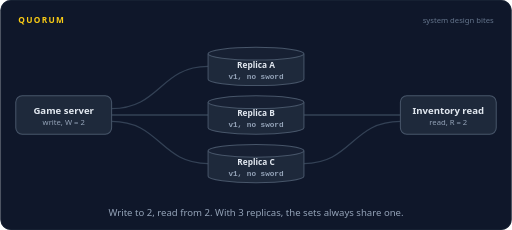
t = 0.00 s
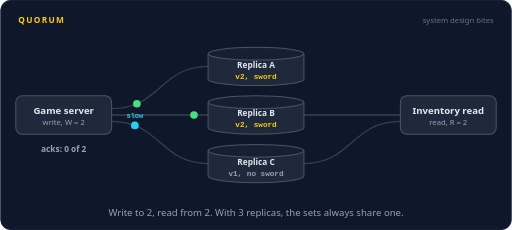
t = 1.33 s
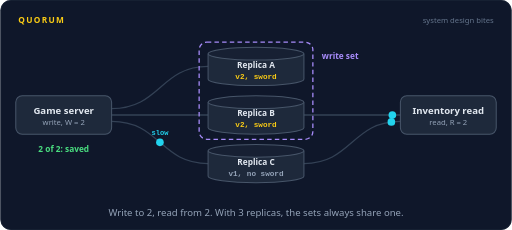
t = 2.65 s
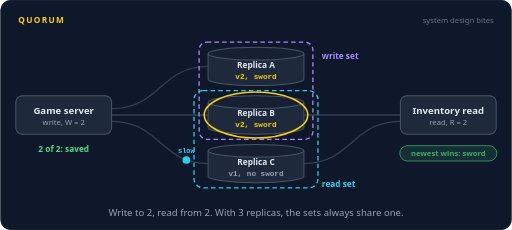
t = 4.04 s
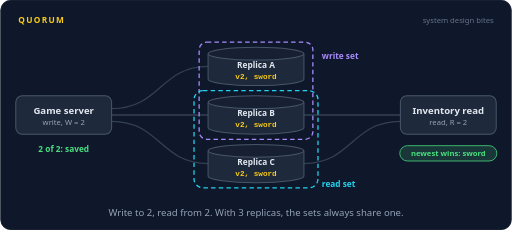
t = 5.12 s
t = 6.50 s: frame unchanged from t = 5.12 s, image omitted

The animated SVG that drew these frames (rendered in a browser with its animation timeline set to each time). Animation: 33 SMIL elements (animate=24,animateMotion=9); one cycle of 8.00 s, repeats indefinitely.

<svg xmlns="http://www.w3.org/2000/svg" width="800" height="360" viewBox="0 0 800 360" role="img" aria-labelledby="title desc"><title id="title">Quorum</title><desc id="desc">A game server writes a new sword, version 2, to three replicas and counts it saved after 2 acks, from A and B. The copy to C is still on its way. An inventory read asks B and C. C still has version 1, but B is in both sets, so the read sees version 2 and returns the sword.</desc><rect width="800" height="360" rx="16" fill="#0f172a"/><rect x="0.5" y="0.5" width="799" height="359" rx="16" fill="none" stroke="#1e293b"/><text x="28" y="36" font-family="system-ui,-apple-system,'Segoe UI',Roboto,Helvetica,Arial,sans-serif" font-size="13" font-weight="700" letter-spacing="2" fill="#facc15">QUORUM</text><text x="772" y="36" font-family="system-ui,-apple-system,'Segoe UI',Roboto,Helvetica,Arial,sans-serif" font-size="12" fill="#64748b" text-anchor="end">system design bites</text><path d="M174,170 C250,170 250,104 325,104" fill="none" stroke="#334155" stroke-width="2" stroke-linecap="round" stroke-linejoin="round"></path><path d="M174,180 L325,180" fill="none" stroke="#334155" stroke-width="2" stroke-linecap="round" stroke-linejoin="round"></path><path d="M174,190 C250,190 250,256 325,256" fill="none" stroke="#334155" stroke-width="2" stroke-linecap="round" stroke-linejoin="round"></path><path d="M626,180 L475,180" fill="none" stroke="#334155" stroke-width="2" stroke-linecap="round" stroke-linejoin="round"></path><path d="M626,190 C550,190 550,256 475,256" fill="none" stroke="#334155" stroke-width="2" stroke-linecap="round" stroke-linejoin="round"></path><g opacity="0"><animate attributeName="opacity" dur="8s" repeatCount="indefinite" calcMode="linear" keyTimes="0;0.225;0.24;0.9225;0.9375;1" values="0;0;1;1;0;0"/><rect x="311" y="66" width="178" height="152" rx="12" fill="none" stroke="#a78bfa" stroke-width="2" stroke-dasharray="7 5"/></g><g opacity="0"><animate attributeName="opacity" dur="8s" repeatCount="indefinite" calcMode="linear" keyTimes="0;0.4;0.415;0.9225;0.9375;1" values="0;0;1;1;0;0"/><rect x="303" y="142" width="194" height="152" rx="14" fill="none" stroke="#22d3ee" stroke-width="2" stroke-dasharray="7 5"/></g><text x="503" y="92" font-family="system-ui,-apple-system,'Segoe UI',Roboto,Helvetica,Arial,sans-serif" font-size="13" font-weight="700" fill="#a78bfa" text-anchor="start" opacity="0">write set<animate attributeName="opacity" dur="8s" repeatCount="indefinite" calcMode="linear" keyTimes="0;0.225;0.24;0.9225;0.9375;1" values="0;0;1;1;0;0"/></text><text x="503" y="292" font-family="system-ui,-apple-system,'Segoe UI',Roboto,Helvetica,Arial,sans-serif" font-size="13" font-weight="700" fill="#22d3ee" text-anchor="start" opacity="0">read set<animate attributeName="opacity" dur="8s" repeatCount="indefinite" calcMode="linear" keyTimes="0;0.4;0.415;0.9225;0.9375;1" values="0;0;1;1;0;0"/></text><rect x="24" y="150" width="150" height="60" rx="10" fill="#1e293b" stroke="#475569" stroke-width="1.6"/><text x="99" y="178" font-family="system-ui,-apple-system,'Segoe UI',Roboto,Helvetica,Arial,sans-serif" font-size="15" font-weight="600" fill="#e2e8f0" text-anchor="middle">Game server</text><text x="99" y="195" font-family="system-ui,-apple-system,'Segoe UI',Roboto,Helvetica,Arial,sans-serif" font-size="12" font-weight="400" fill="#94a3b8" text-anchor="middle">write, W = 2</text><rect x="626" y="150" width="150" height="60" rx="10" fill="#1e293b" stroke="#475569" stroke-width="1.6"/><text x="701" y="178" font-family="system-ui,-apple-system,'Segoe UI',Roboto,Helvetica,Arial,sans-serif" font-size="15" font-weight="600" fill="#e2e8f0" text-anchor="middle">Inventory read</text><text x="701" y="195" font-family="system-ui,-apple-system,'Segoe UI',Roboto,Helvetica,Arial,sans-serif" font-size="12" font-weight="400" fill="#94a3b8" text-anchor="middle">read, R = 2</text><path d="M325,84 v40 a75,10 0 0 0 150,0 v-40" fill="#1e293b" stroke="#475569" stroke-width="1.6"/><ellipse cx="400" cy="84" rx="75" ry="10" fill="#172033" stroke="#475569" stroke-width="1.6"/><text x="400" y="106" font-family="system-ui,-apple-system,'Segoe UI',Roboto,Helvetica,Arial,sans-serif" font-size="13" font-weight="600" fill="#e2e8f0" text-anchor="middle">Replica A</text><g opacity="1"><animate attributeName="opacity" dur="8s" repeatCount="indefinite" calcMode="linear" keyTimes="0;0.0975;0.1125;0.9375;0.9525;1" values="1;1;0;0;1;1"/><text x="400" y="123" font-family="ui-monospace,SFMono-Regular,Menlo,Consolas,monospace" font-size="12" font-weight="600" fill="#94a3b8" text-anchor="middle">v1, no sword</text></g><g opacity="0"><animate attributeName="opacity" dur="8s" repeatCount="indefinite" calcMode="linear" keyTimes="0;0.1125;0.1275;0.9225;0.9375;1" values="0;0;1;1;0;0"/><text x="400" y="123" font-family="ui-monospace,SFMono-Regular,Menlo,Consolas,monospace" font-size="12" font-weight="600" fill="#facc15" text-anchor="middle">v2, sword</text></g><path d="M325,160 v40 a75,10 0 0 0 150,0 v-40" fill="#1e293b" stroke="#475569" stroke-width="1.6"/><ellipse cx="400" cy="160" rx="75" ry="10" fill="#172033" stroke="#475569" stroke-width="1.6"/><ellipse cx="400" cy="180" rx="81" ry="36" fill="none" stroke="#facc15" stroke-width="2.5" opacity="0"><animate attributeName="opacity" dur="8s" repeatCount="indefinite" calcMode="linear" keyTimes="0;0.4125;0.4275;0.585;0.6;1" values="0;0;1;1;0;0"/></ellipse><text x="400" y="182" font-family="system-ui,-apple-system,'Segoe UI',Roboto,Helvetica,Arial,sans-serif" font-size="13" font-weight="600" fill="#e2e8f0" text-anchor="middle">Replica B</text><g opacity="1"><animate attributeName="opacity" dur="8s" repeatCount="indefinite" calcMode="linear" keyTimes="0;0.135;0.15;0.9375;0.9525;1" values="1;1;0;0;1;1"/><text x="400" y="199" font-family="ui-monospace,SFMono-Regular,Menlo,Consolas,monospace" font-size="12" font-weight="600" fill="#94a3b8" text-anchor="middle">v1, no sword</text></g><g opacity="0"><animate attributeName="opacity" dur="8s" repeatCount="indefinite" calcMode="linear" keyTimes="0;0.15;0.165;0.9225;0.9375;1" values="0;0;1;1;0;0"/><text x="400" y="199" font-family="ui-monospace,SFMono-Regular,Menlo,Consolas,monospace" font-size="12" font-weight="600" fill="#facc15" text-anchor="middle">v2, sword</text></g><path d="M325,236 v40 a75,10 0 0 0 150,0 v-40" fill="#1e293b" stroke="#475569" stroke-width="1.6"/><ellipse cx="400" cy="236" rx="75" ry="10" fill="#172033" stroke="#475569" stroke-width="1.6"/><text x="400" y="258" font-family="system-ui,-apple-system,'Segoe UI',Roboto,Helvetica,Arial,sans-serif" font-size="13" font-weight="600" fill="#e2e8f0" text-anchor="middle">Replica C</text><g opacity="1"><animate attributeName="opacity" dur="8s" repeatCount="indefinite" calcMode="linear" keyTimes="0;0.61;0.625;0.9375;0.9525;1" values="1;1;0;0;1;1"/><text x="400" y="275" font-family="ui-monospace,SFMono-Regular,Menlo,Consolas,monospace" font-size="12" font-weight="600" fill="#94a3b8" text-anchor="middle">v1, no sword</text></g><g opacity="0"><animate attributeName="opacity" dur="8s" repeatCount="indefinite" calcMode="linear" keyTimes="0;0.625;0.64;0.9225;0.9375;1" values="0;0;1;1;0;0"/><text x="400" y="275" font-family="ui-monospace,SFMono-Regular,Menlo,Consolas,monospace" font-size="12" font-weight="600" fill="#facc15" text-anchor="middle">v2, sword</text></g><g opacity="0"><animate attributeName="opacity" dur="8s" repeatCount="indefinite" calcMode="linear" keyTimes="0;0.0375;0.0415;0.1085;0.1125;1" values="0;0;1;1;0;0"/><animateMotion dur="8s" repeatCount="indefinite" calcMode="linear" keyPoints="0;0;1;1" keyTimes="0;0.0375;0.1125;1" path="M174,170 C250,170 250,104 325,104"/><circle r="6" fill="#22d3ee"></circle></g><g opacity="0"><animate attributeName="opacity" dur="8s" repeatCount="indefinite" calcMode="linear" keyTimes="0;0.0375;0.0415;0.146;0.15;1" values="0;0;1;1;0;0"/><animateMotion dur="8s" repeatCount="indefinite" calcMode="linear" keyPoints="0;0;1;1" keyTimes="0;0.0375;0.15;1" path="M174,180 L325,180"/><circle r="6" fill="#22d3ee"></circle></g><g opacity="0"><animate attributeName="opacity" dur="8s" repeatCount="indefinite" calcMode="linear" keyTimes="0;0.0375;0.0415;0.621;0.625;1" values="0;0;1;1;0;0"/><animateMotion dur="8s" repeatCount="indefinite" calcMode="linear" keyPoints="0;0;1;1" keyTimes="0;0.0375;0.625;1" path="M174,190 C250,190 250,256 325,256"/><circle r="6" fill="#22d3ee"></circle><text y="-11" font-family="ui-monospace,SFMono-Regular,Menlo,Consolas,monospace" font-size="11" font-weight="600" fill="#22d3ee" text-anchor="middle">slow</text></g><g opacity="0"><animate attributeName="opacity" dur="8s" repeatCount="indefinite" calcMode="linear" keyTimes="0;0.1187;0.1227;0.1772;0.1812;1" values="0;0;1;1;0;0"/><animateMotion dur="8s" repeatCount="indefinite" calcMode="linear" keyPoints="0;0;1;1" keyTimes="0;0.1187;0.1812;1" path="M325,104 C250,104 250,170 174,170"/><circle r="6" fill="#4ade80"></circle></g><g opacity="0"><animate attributeName="opacity" dur="8s" repeatCount="indefinite" calcMode="linear" keyTimes="0;0.1562;0.1603;0.221;0.225;1" values="0;0;1;1;0;0"/><animateMotion dur="8s" repeatCount="indefinite" calcMode="linear" keyPoints="0;0;1;1" keyTimes="0;0.1562;0.225;1" path="M325,180 L174,180"/><circle r="6" fill="#4ade80"></circle></g><text x="99" y="238" font-family="system-ui,-apple-system,'Segoe UI',Roboto,Helvetica,Arial,sans-serif" font-size="13" font-weight="600" fill="#94a3b8" text-anchor="middle" opacity="0">acks: 0 of 2<animate attributeName="opacity" dur="8s" repeatCount="indefinite" calcMode="linear" keyTimes="0;0.0375;0.0525;0.1663;0.1812;1" values="0;0;1;1;0;0"/></text><text x="99" y="238" font-family="system-ui,-apple-system,'Segoe UI',Roboto,Helvetica,Arial,sans-serif" font-size="13" font-weight="600" fill="#fb923c" text-anchor="middle" opacity="0">acks: 1 of 2<animate attributeName="opacity" dur="8s" repeatCount="indefinite" calcMode="linear" keyTimes="0;0.1812;0.1958;0.2104;0.225;1" values="0;0;1;1;0;0"/></text><text x="99" y="238" font-family="system-ui,-apple-system,'Segoe UI',Roboto,Helvetica,Arial,sans-serif" font-size="13" font-weight="600" fill="#4ade80" text-anchor="middle" opacity="0">2 of 2: saved<animate attributeName="opacity" dur="8s" repeatCount="indefinite" calcMode="linear" keyTimes="0;0.225;0.24;0.9225;0.9375;1" values="0;0;1;1;0;0"/></text><g opacity="0"><animate attributeName="opacity" dur="8s" repeatCount="indefinite" calcMode="linear" keyTimes="0;0.325;0.329;0.396;0.4;1" values="0;0;1;1;0;0"/><animateMotion dur="8s" repeatCount="indefinite" calcMode="linear" keyPoints="0;0;1;1" keyTimes="0;0.325;0.4;1" path="M626,180 L475,180"/><circle r="6" fill="#22d3ee"></circle></g><g opacity="0"><animate attributeName="opacity" dur="8s" repeatCount="indefinite" calcMode="linear" keyTimes="0;0.325;0.329;0.396;0.4;1" values="0;0;1;1;0;0"/><animateMotion dur="8s" repeatCount="indefinite" calcMode="linear" keyPoints="0;0;1;1" keyTimes="0;0.325;0.4;1" path="M626,190 C550,190 550,256 475,256"/><circle r="6" fill="#22d3ee"></circle></g><g opacity="0"><animate attributeName="opacity" dur="8s" repeatCount="indefinite" calcMode="linear" keyTimes="0;0.4125;0.4165;0.4835;0.4875;1" values="0;0;1;1;0;0"/><animateMotion dur="8s" repeatCount="indefinite" calcMode="linear" keyPoints="0;0;1;1" keyTimes="0;0.4125;0.4875;1" path="M475,180 L626,180"/><circle r="6" fill="#4ade80"></circle><text y="-11" font-family="ui-monospace,SFMono-Regular,Menlo,Consolas,monospace" font-size="11" font-weight="600" fill="#4ade80" text-anchor="middle">v2</text></g><g opacity="0"><animate attributeName="opacity" dur="8s" repeatCount="indefinite" calcMode="linear" keyTimes="0;0.4125;0.4165;0.4835;0.4875;1" values="0;0;1;1;0;0"/><animateMotion dur="8s" repeatCount="indefinite" calcMode="linear" keyPoints="0;0;1;1" keyTimes="0;0.4125;0.4875;1" path="M475,256 C550,256 550,190 626,190"/><circle r="6" fill="#fb923c"></circle><text y="-11" font-family="ui-monospace,SFMono-Regular,Menlo,Consolas,monospace" font-size="11" font-weight="600" fill="#fb923c" text-anchor="middle">v1</text></g><g opacity="0"><animate attributeName="opacity" dur="8s" repeatCount="indefinite" calcMode="linear" keyTimes="0;0.4938;0.5088;0.9225;0.9375;1" values="0;0;1;1;0;0"/><rect x="625.04" y="228" width="151.92" height="24" rx="12" fill="#4ade80" fill-opacity="0.16" stroke="#4ade80" stroke-width="1.2"/><text x="701" y="244.32" font-family="system-ui,-apple-system,'Segoe UI',Roboto,Helvetica,Arial,sans-serif" font-size="12" font-weight="600" fill="#4ade80" text-anchor="middle">newest wins: sword</text></g><text x="400.0" y="338" font-family="system-ui,-apple-system,'Segoe UI',Roboto,Helvetica,Arial,sans-serif" font-size="15" fill="#94a3b8" text-anchor="middle">Write to 2, read from 2. With 3 replicas, the sets always share one.</text></svg>
